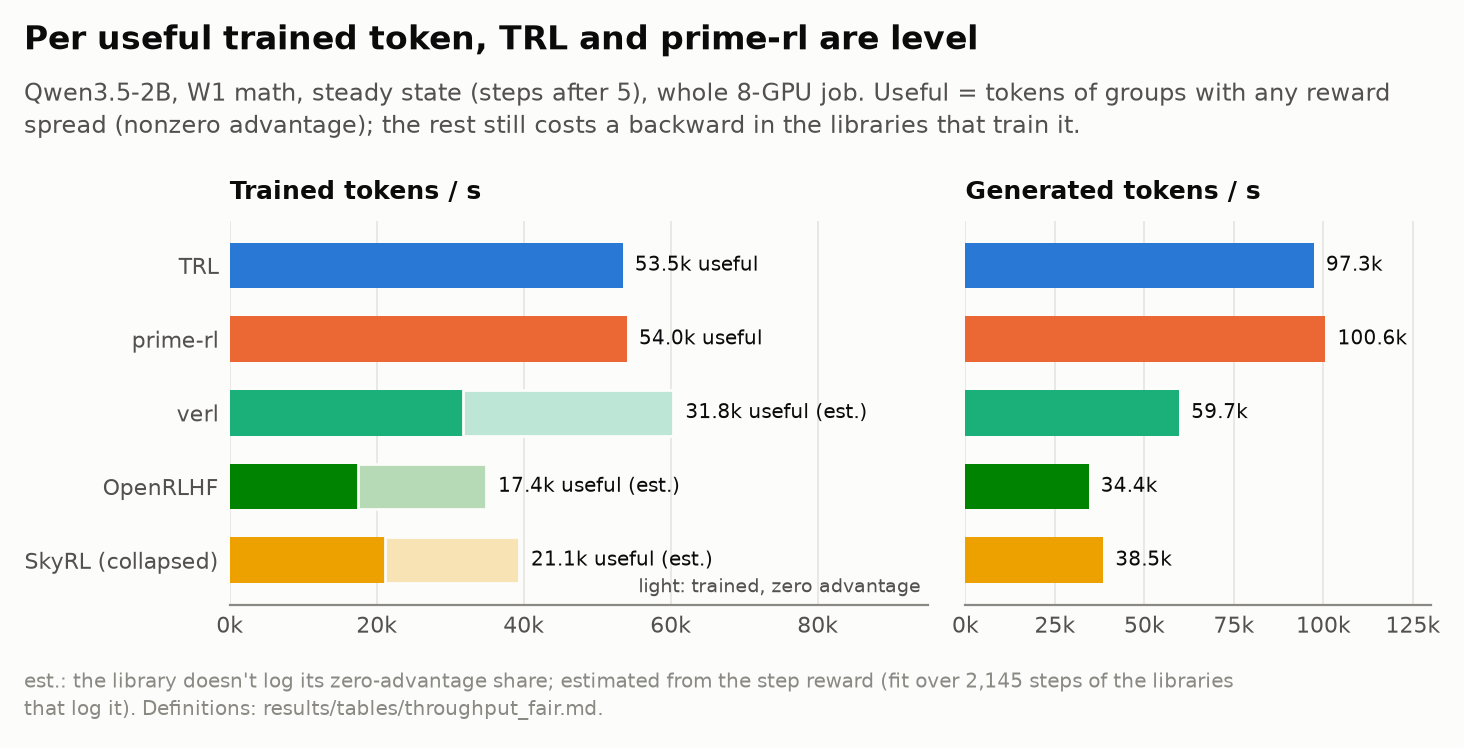

Data behind this chart, as committed beside it:
lib, run_id, status, collapsed, step_time, all, useful, generated, zero_adv_frac, useful_exact, padded_forward
trl, trl-w1-S-shared-builtin-365436, done, False, 51.0, 53482, 53482, 97335, 0.462, True, 
prime-rl, prime-rl-w1-S-shared-builtin-365448, done, False, 25.3, 54040, 54040, 100566, 0.511, True, 
verl, verl-w1-S-shared-370023, done, False, 48.3, 60361, 31760, 59709, 0.475, False, 
openrlhf, openrlhf-w1-S-shared-364905, done, False, 71.0, 34874, 17444, 34431, 0.499, False, 
skyrl, skyrl-w1-S-shared-364970, done, True, 37.2, 39348, 21121, 38504, 0.493, False, 104062
